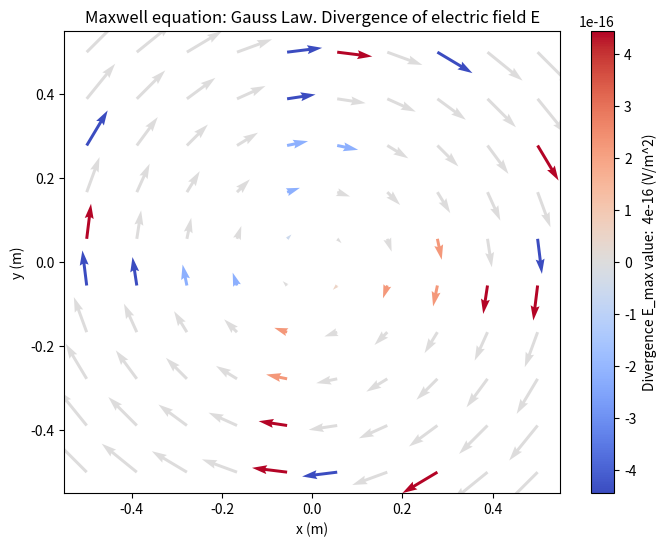
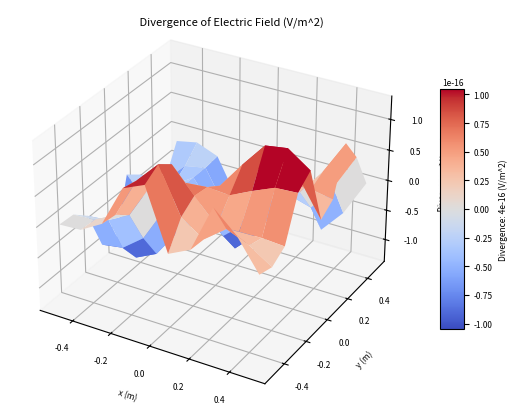
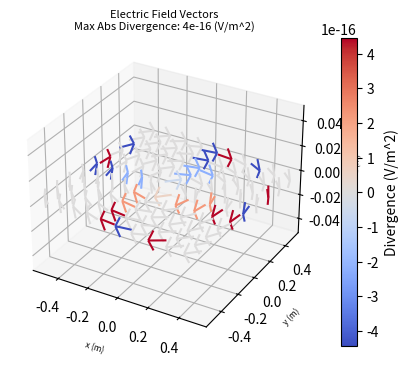

Write the Python code that produced these figures, in order.

"""
Maxwell equations. Gauss Law:  Maxwell Equation for electric fields in differential mode definition.

The electric field produced by electric charge diverges from positive charge and converges upon negative charge

The differential form of Gauss law is useful in any problem in which the spatial variation of the vector 
electric field is known at a specified location. In this case you can find the volume charge density at that location 
using this equation in differential format and if the volume charge density is known, the divergence of the electric 
field may be determined.


[redacted]
[redacted]
Date:   29/09/2024

"""
#Python Libraries
import numpy as np
import matplotlib.pyplot as plt
from mpl_toolkits.mplot3d import Axes3D  # Import tools 3D  Matplotlib
from scipy.ndimage import gaussian_filter  # Import gaussian filter to improve 3D figure view

class Gauss:

    """
    The Gauss class
    """
    E0 = 1.0  # Constant initial Electric field. units V/m

    def __init__(self, E0=1):

        """
        Constructor Gauss class.
    
        Args:
        E0 (float): Initial electric field. Units: V/m. default value: 1.0 V/m.
        """
        self.E0 = E0
    
    @staticmethod
    def gridLimits(init, final, my_range):
        """
        Method to define an array containing  my_range of values with and init and final value. 
        Create a set number of evenly spaced points within a specific interval.

        Args:
        init (float): The starting value of the range 
        final (float): The ending value of the range.
        my_range (int): The number of points to generate within this range

        Returns:
        tuple: two arrays linespace in x and y.

        """
        if not isinstance(my_range, int) or my_range <= 0:
            raise ValueError("Error!!! my_range must be a positive integer.")
        
        x = np.linspace(init, final, my_range)
        y = np.linspace(init, final, my_range)
        
        return x, y
    
    @staticmethod
    def mymeshgrid(x,y):

        """"
        Meshgrid 2D definition

        Args:
         x (array): linespace in x
         y (array): linespace in y

        Returns
        tuple: meshgrid 2D.
        """
        if len(x) == 0 or len(y) == 0:
            raise ValueError("Input arrays x and y cannot be empty.")
    
        X, Y = np.meshgrid(x, y)
        return X, Y
    
    def electricFieldVector(self, line_x, line_y, verbose=False):
        """
        # This method calculate the components of the electric field normalized and adimensional.
        # Note: To represent a real electric field in units of V/m, these expressions need to be
        # multiplied by a constant E_0 representing the field's amplitude for example E0 = 1V/m.

        Args:
        line_x (array):  linespace array in x axis
        line_y (array):  linespace array in y axis
        E0: constant E_0 representing the field's amplitude for example E0 = 1V/m.
        verbose (boolean): False by default. Optional True to print Ex and Ey


        Returns:
        tuple: coordinates of electric fields Ex and Ey 
        """
        if line_x.shape != line_y.shape:
            raise ValueError("Error!! line_x and line_y must have the same shape.")


        Ex = self.E0*np.sin(np.pi/2 * line_y)  
        Ey = -self.E0*np.sin(np.pi/2 * line_x)
        
        if verbose:
            print(f"Electric field Ex units (V/m): {Ex}")  
            print(f"Electric field Ey units (V/m): {Ey}")
        
        return Ex, Ey
    
    def gradientElectricField(self, Efield_x, line_x, Efield_y, line_y, verbose=False):
        """"
        Computes the partial derivatives of the electric field components
        
        Args:
        Efield_x (array): x-component of the electric field
        line_x (array):  Linespace array in x-axis
        Efield_y (array): y-component of the electric field
        line_y (array):  Linespace array in y-axis
        verbose (boolean): False by default. Optional True to print dEx_dx and dEy_dy

        Returns:
        tuple: partial derivatives of electric fields (dEx_dx, dEy_dy)
        """
        if Efield_x.shape[1] != len(line_x):
            raise ValueError("The number of columns in Efield_x must match the length of line_x.")
        if Efield_y.shape[0] != len(line_y):
            raise ValueError("The number of rows in Efield_y must match the length of line_y.")
    
        dEx_dx = np.gradient(Efield_x, line_x, axis=1)  # partial derivative Ex respect to x
        dEy_dy = np.gradient(Efield_y, line_y, axis=0)  # partial derivative Ey respect to y

        if verbose:
            print("dEx_dx (V/m^2):", dEx_dx)
            print("dEy_dy (V/m^2):", dEy_dy)
        
        return dEx_dx, dEy_dy
    
    def divergence_E(self, der_Ex_dx, der_Ey_dy, verbose= False):
        """"
        Computes the divergence of the electric field
        
        Args:
        der_Ex_dx (array): partial derivatives of the electric field in the x-direction
        der_Ey_dy (array): partial derivatives of the electric field in the y-direction

        Returns:
        tuple: Divergence of the electric field, absolute value of the divergence, and its maximum value.
        """
        div_E = der_Ex_dx + der_Ey_dy
        
        abs_div_E = np.abs(div_E)
        max_abs_max_div_E = np.round(np.max(abs_div_E), 16)  #Rounds to 16 decimal places
        
        if verbose:
            print("Divergence absolute value (V/m^2):", abs_div_E)
            print("divergence maximum value (V/m^2):", max_abs_max_div_E)
        
        return div_E, abs_div_E, max_abs_max_div_E
    
    def figure_Div_E(self, X, Y, Ex, Ey, div_E, max_abs_max_div_E):
        
        """"
        Generates a 2D quiver plot of the electric field and its divergence.

        Args:
        
        X, Y (array): Meshgrid coordinates.
        Ex, Ey (array): Components of the electric field.
        div_E (array): Divergence of the electric field.
        max_abs_max_div_E (float): Maximum absolute value of the divergence.
        
        """
        
        plt.figure(figsize=(8, 6))
        plt.quiver(X, Y, Ex, Ey, div_E, scale=10, cmap='coolwarm')
        plt.colorbar(label=f"Divergence E_max value:  {max_abs_max_div_E} (V/m^2)")
        plt.xlabel('x (m)')
        plt.ylabel('y (m)')
        plt.title('Maxwell equation: Gauss Law. Divergence of electric field E')
        plt.show()
        return

    def figure_Div_E_3D(self, X, Y, div_E, max_abs_max_div_E):
        """
        Generates a 3D surface plot of the divergence of the electric field.

        Args:
        X, Y (array): Meshgrid coordinates.
        div_E (array): Divergence of the electric field.
        max_abs_max_div_E (float): Maximum absolute value of the divergence.
        """
        # smooth surface  gaussian filter
        div_E_smooth = gaussian_filter(div_E, sigma=1)
    
        # Create a new figure with smaller size
        fig = plt.figure(figsize=(6, 4), dpi=180)  # Ajustar 'figsize' y 'dpi' para reducir el tamaño de la figura
    
        # Add a 3D axis to the figure
        ax = fig.add_axes([0, 0, 1, 1], projection='3d')
    
        # Plot the surface
        surf = ax.plot_surface(X, Y, div_E_smooth, cmap='coolwarm', edgecolor='none', rstride=1, cstride=1)
    
        # Add a color bar for reference; link it to the surface 'surf'
        cbar = fig.colorbar(surf, ax=ax, shrink=0.6, aspect=10)
        cbar.set_label(f"Divergence: {max_abs_max_div_E} (V/m^2)", fontsize=6)
        cbar.ax.tick_params(labelsize=6)  # Adjust size numbers scale color bar
        
        # adjust of  offset text size and format
        cbar.ax.yaxis.get_offset_text().set_fontsize(6)
        cbar.formatter.set_powerlimits((0, 0))  # bar format consistent
        cbar.update_normal(surf)
    
        # Set labels
        ax.set_xlabel('x (m)', fontsize=6)
        ax.set_ylabel('y (m)', fontsize=6)
        ax.set_zlabel('Divergence (V/m^2)', fontsize=6)

         # Adjust label scale
        ax.tick_params(axis='x', labelsize=6)
        ax.tick_params(axis='y', labelsize=6)
        ax.tick_params(axis='z', labelsize=6)
    
        # Set the main title using 'fig.suptitle' for better control
        fig.suptitle(f' Divergence of Electric Field (V/m^2)', fontsize=8)

        # Adjust spacing around the plot
        plt.subplots_adjust(left=0, right=1, top=0.9, bottom=0)
    
        # Show the plot
        plt.show()

    def figure_Div_E_3D_vectors(self, X, Y, Ex, Ey, div_E, max_abs_max_div_E):
        """
        Generates a 3D quiver plot of the electric field vectors with colors indicating divergence.

        Args:
        X, Y (array): Meshgrid coordinates.
        Ex, Ey (array): Components of the electric field.
        div_E (array): Divergence of the electric field.
        max_abs_max_div_E (float): Maximum absolute value of the divergence.
        """
        # figure  3D
        fig = plt.figure(figsize=(6, 4), dpi=180)
        ax = fig.add_subplot(111, projection='3d')
        
        # Coordinates Z  flags plane XY
        Z = np.zeros_like(X)
        
        # Component Z vector (W)
        W = np.zeros_like(Ex)
        
        # Normalization values divergence  color map
        norm = plt.Normalize(div_E.min(), div_E.max())
        
        # 3D flags individual
        for i in range(X.shape[0]):
            for j in range(X.shape[1]):
                color = plt.cm.coolwarm(norm(div_E[i, j]))  # Obtener el color para la divergencia actual
                ax.quiver(X[i, j], Y[i, j], Z[i, j], Ex[i, j], Ey[i, j], W[i, j], 
                        length=0.1, color=color, normalize=True)
        
        # color bar divergence
        mappable = plt.cm.ScalarMappable(cmap='coolwarm', norm=norm)
        mappable.set_array(div_E)
        fig.colorbar(mappable, ax=ax, label='Divergence (V/m^2)')
        
       
        ax.set_xlabel('x (m)', fontsize=6)
        ax.set_ylabel('y (m)', fontsize=6)
        ax.set_zlabel('z (m)', fontsize=6)
        
        
        ax.set_title(f'Electric Field Vectors\nMax Abs Divergence: {max_abs_max_div_E} (V/m^2)', fontsize=8)
        
        
        plt.show()



# Example of use: 
# 1. Define an instance of Gauss object with an initial Electric field E0. By default E0 = 1V/m
particle1= Gauss()
particle2= Gauss(E0=10)

#2. Define the position of the particles
x1, y1 = particle1.gridLimits(-0.5, 0.5, 10)
x2, y2 = particle2.gridLimits(-0.1, 0.1, 20)

#3. Creation of the meshgrid in 2 dimensions
X1, Y1 = particle1.mymeshgrid(x1,y1)
X2, Y2 = particle2.mymeshgrid(x2,y2)


#4. Define the Components of the electric field in x and y directions. 
# Units: newtons per coulom (N/C) that is equivalent to volts per meter (V/m)
Ex1, Ey1 = particle1.electricFieldVector(X1,Y1, verbose=True)
Ex2, Ey2 = particle2.electricFieldVector(X2,Y2, verbose=True)

#5. Compute the partial derivated of electric field. Units V/m^2
dEx_dx1, dEy_dy1 = particle1.gradientElectricField(Ex1, x1, Ey1, y1, verbose=True)
dEx_dx2, dEy_dy2 = particle2.gradientElectricField(Ex2, x2, Ey2, y2, verbose=True)

#6. Compute the Divergence of electric field, max value, abs max value. Units: Volts/meter^2 (V/m^2)
div_E1, abs_div_E1, max_abs_max_div_E1 = particle1.divergence_E(dEx_dx1,dEy_dy1, verbose=True)
div_E2, abs_div_E2, max_abs_max_div_E2 = particle2.divergence_E(dEx_dx2,dEy_dy2, verbose=True)

#7. Generates a 2D quiver plot of the electric field and its divergence
particle1.figure_Div_E(X1, Y1, Ex1, Ey1, div_E1, max_abs_max_div_E1)
#particle2.figure_Div_E(X2, Y2, Ex2, Ey2, div_E2, max_abs_max_div_E2)

#8 Generates a 3D representation of electric field and divergence
particle1.figure_Div_E_3D(X1, Y1, div_E1, max_abs_max_div_E1)

particle1.figure_Div_E_3D_vectors(X1,Y1,Ex1,Ey1,div_E1,max_abs_max_div_E1)